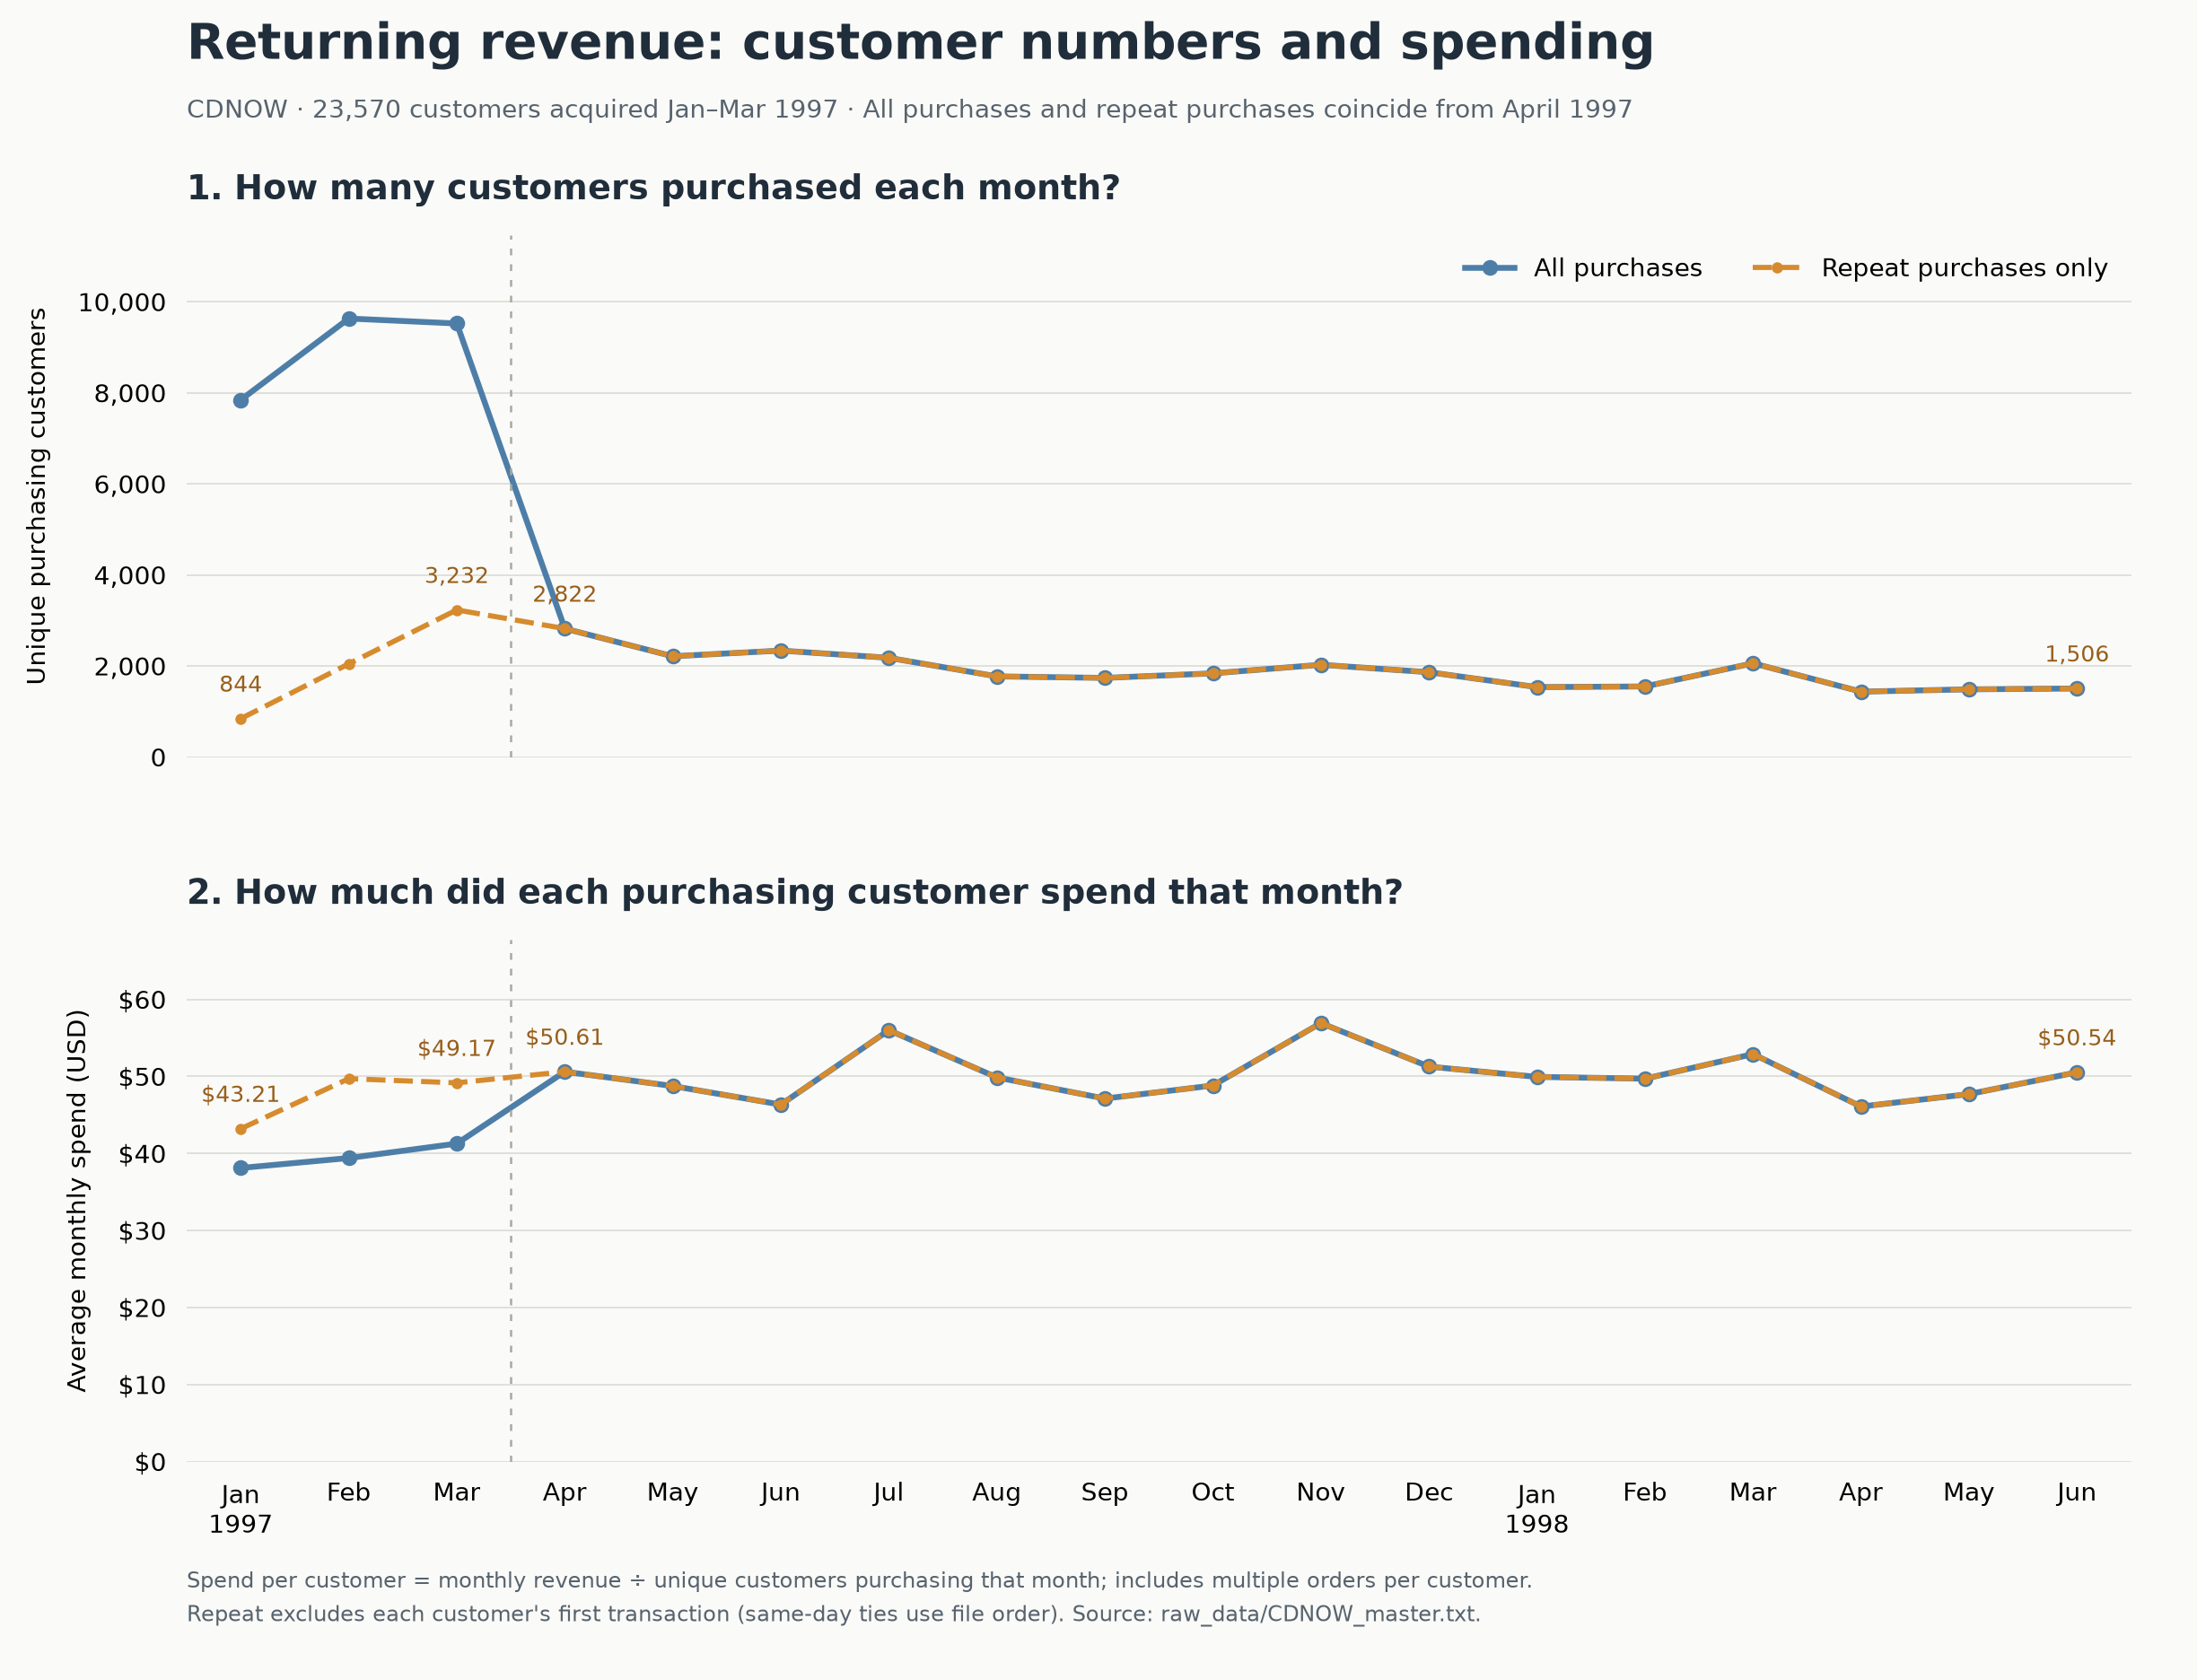

The file beside this chart, header and first rows:
month, purchasing_customers, repeat_purchasing_customers, revenue_usd, repeat_revenue_usd, monthly_spend_per_customer_usd, repeat_monthly_spend_per_repeat_customer…, average_order_value_usd, repeat_average_order_value_usd
1997-01, 7846, 844, 299060, 36466, 38.12, 43.21, 33.50, 33.70
1997-02, 9633, 2048, 379590, 101798, 39.41, 49.71, 33.68, 36.41
1997-03, 9524, 3232, 393155, 158907, 41.28, 49.17, 33.90, 36.53
1997-04, 2822, 2822, 142824, 142824, 50.61, 50.61, 37.77, 37.77
1997-05, 2214, 2214, 107933, 107933, 48.75, 48.75, 37.28, 37.28
1997-06, 2339, 2339, 108396, 108396, 46.34, 46.34, 35.49, 35.49
1997-07, 2180, 2180, 122079, 122079, 56.00, 56.00, 41.50, 41.50
1997-08, 1772, 1772, 88368, 88368, 49.87, 49.87, 38.09, 38.09
1997-09, 1739, 1739, 81949, 81949, 47.12, 47.12, 35.69, 35.69
1997-10, 1839, 1839, 89781, 89781, 48.82, 48.82, 35.04, 35.04
1997-11, 2028, 2028, 115449, 115449, 56.93, 56.93, 41.98, 41.98
1997-12, 1864, 1864, 95577, 95577, 51.28, 51.28, 38.17, 38.17
1998-01, 1537, 1537, 76757, 76757, 49.94, 49.94, 37.77, 37.77
1998-02, 1551, 1551, 77097, 77097, 49.71, 49.71, 38.05, 38.05
1998-03, 2060, 2060, 108970, 108970, 52.90, 52.90, 39.02, 39.02
1998-04, 1437, 1437, 66232, 66232, 46.09, 46.09, 35.27, 35.27
1998-05, 1488, 1488, 70990, 70990, 47.71, 47.71, 35.76, 35.76
1998-06, 1506, 1506, 76109, 76109, 50.54, 50.54, 37.25, 37.25
